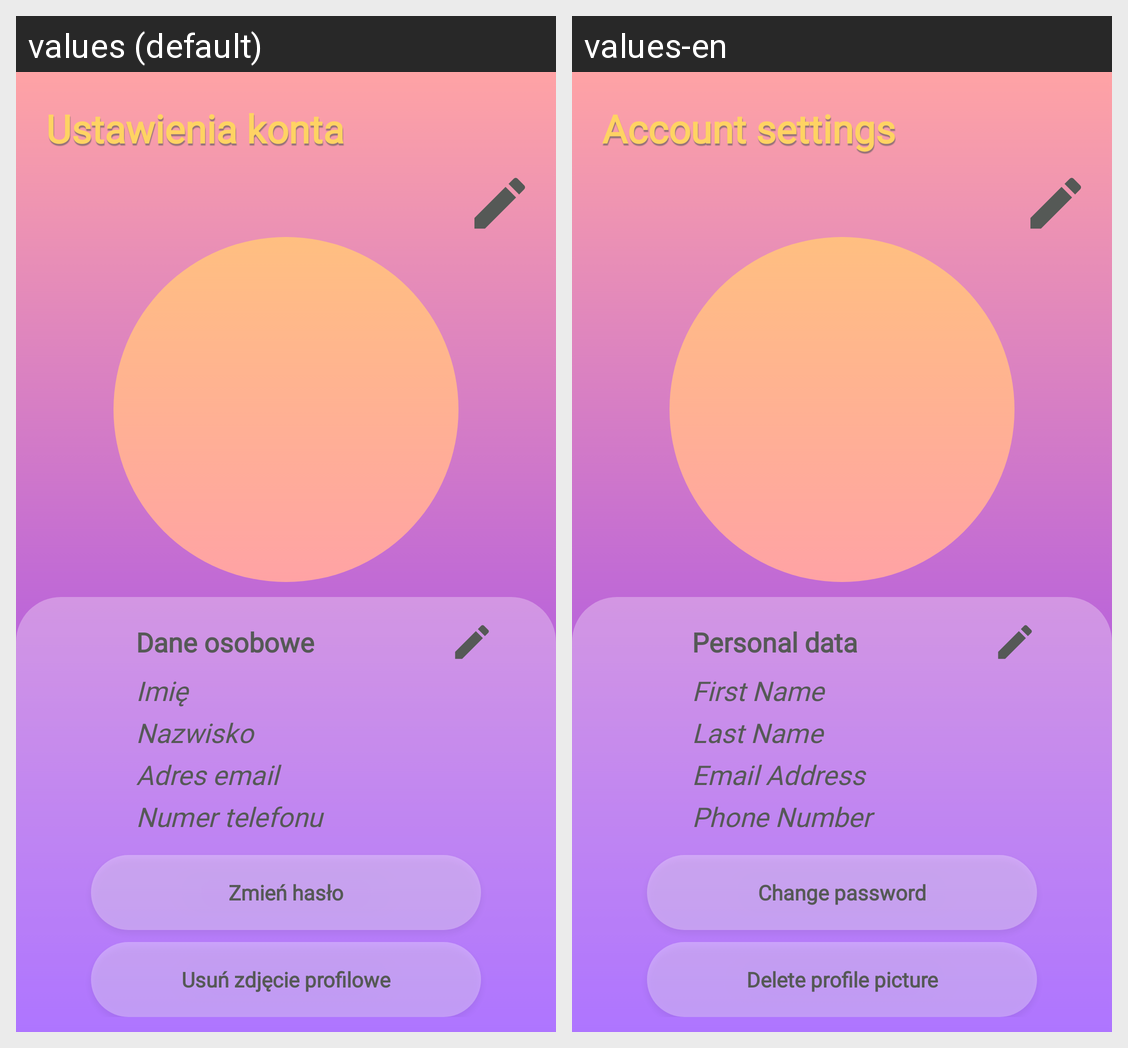

Strings drawn on this Android screen and how each of the app's shown locales translates them:
Android screen res/layout/fragment_account_settings.xml rendered under 2 locales, left to right: values (default), values-en. Device: Nexus 5 (rendered at 1080×1920; each locale shown at half size, 540×960, under a caption strip naming it); theme AppTheme.
Strings drawn on this screen, with the default value and each locale's value (text and hints the layout hard-codes, and strings that could not be matched under every locale, appear in the picture but are not listed):

account_settings
  values: Ustawienia konta
  values-en: Account settings

personal_data
  values: Dane osobowe
  values-en: Personal data

account_first_name
  values: Imię
  values-en: First Name

account_last_name
  values: Nazwisko
  values-en: Last Name

account_email
  values: Adres email
  values-en: Email Address

account_phone_number
  values: Numer telefonu
  values-en: Phone Number

account_change_password
  values: Zmień hasło
  values-en: Change password

account_photo_delete
  values: Usuń zdjęcie profilowe
  values-en: Delete profile picture
